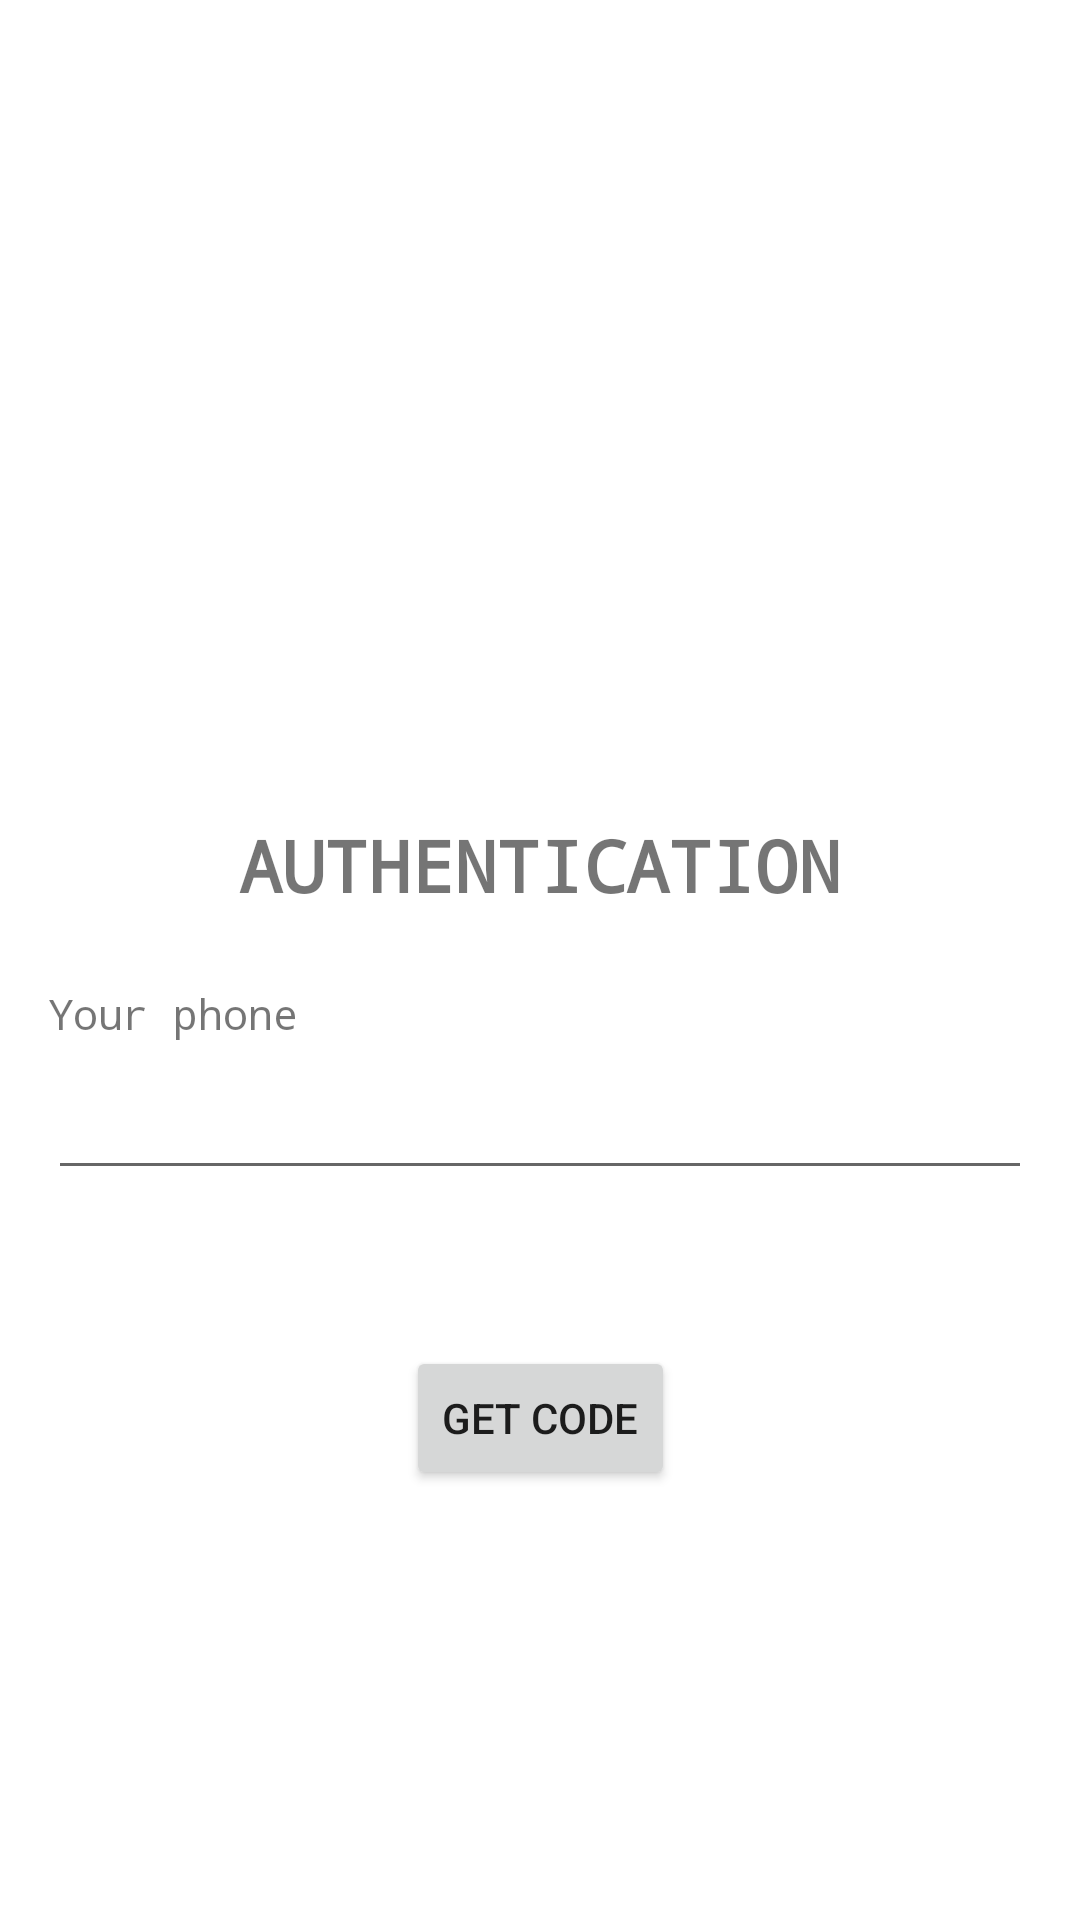

Here is an Android app screen rendered from its layout file. Give the layout XML and the strings, colors and styles it references.
<!-- AndroidManifest.xml: application theme Theme.MessengerApp -->
<!-- res/layout/activity_phone.xml -->
<?xml version="1.0" encoding="utf-8"?>
<LinearLayout xmlns:android="http://schemas.android.com/apk/res/android"
    xmlns:app="http://schemas.android.com/apk/res-auto"
    xmlns:tools="http://schemas.android.com/tools"
    android:layout_width="match_parent"
    android:layout_height="match_parent"
    android:orientation="vertical"
    tools:context=".authScreen.PhoneActivity">

    <ImageView
        android:id="@+id/imageView"
        android:layout_width="match_parent"
        android:layout_height="220dp"
        android:layout_marginTop="36dp"
        android:layout_marginBottom="16dp"
        android:src="@drawable/user" />

    <TextView
        android:id="@+id/textView"
        android:layout_width="match_parent"
        android:layout_height="wrap_content"
        android:layout_marginBottom="24dp"
        android:fontFamily="monospace"
        android:gravity="center"
        android:text="authentication"
        android:textAllCaps="true"
        android:textSize="24dp"
        android:textStyle="bold" />

    <TextView
        android:id="@+id/textView2"
        android:layout_width="match_parent"
        android:layout_height="wrap_content"
        android:layout_marginLeft="16dp"
        android:layout_marginBottom="8dp"
        android:fontFamily="monospace"
        android:text="Your phone" />

    <EditText
        android:id="@+id/editPhone"
        android:layout_width="match_parent"
        android:layout_height="wrap_content"
        android:layout_marginLeft="16dp"
        android:layout_marginRight="16dp"
        android:layout_marginBottom="16dp"
        android:maxLength="13"
        android:inputType="phone" />

    <TextView
        android:id="@+id/textViewForCode"
        android:layout_width="match_parent"
        android:layout_height="wrap_content"
        android:layout_marginLeft="16dp"
        android:layout_marginBottom="8dp"
        android:fontFamily="monospace"
        android:visibility="gone"
        android:text="Verification code" />

    <EditText
        android:id="@+id/editTextPassword"
        android:layout_width="match_parent"
        android:layout_height="wrap_content"
        android:layout_marginLeft="16dp"
        android:layout_marginRight="16dp"
        android:maxLength="6"
        android:visibility="gone"
        android:inputType="numberPassword" />

    <androidx.constraintlayout.widget.ConstraintLayout
        android:layout_width="match_parent"
        android:layout_height="wrap_content"
        android:layout_marginTop="36dp">

        <Button
            android:id="@+id/buttonSingIn"
            android:layout_width="wrap_content"
            android:layout_height="wrap_content"
            android:backgroundTint="#E3AE0F"
            android:text="sign in"
            android:visibility="gone"
            app:layout_constraintBottom_toBottomOf="parent"
            app:layout_constraintEnd_toEndOf="parent"
            app:layout_constraintStart_toStartOf="parent"
            app:layout_constraintTop_toTopOf="parent" />

        <Button
            android:id="@+id/buttongetcode"
            android:layout_width="wrap_content"
            android:layout_height="wrap_content"
            android:text="Get code"
            android:visibility="visible"
            app:layout_constraintBottom_toBottomOf="parent"
            app:layout_constraintEnd_toEndOf="parent"
            app:layout_constraintStart_toStartOf="parent"
            app:layout_constraintTop_toTopOf="parent"
            app:layout_constraintVertical_bias="0.0" />

    </androidx.constraintlayout.widget.ConstraintLayout>
</LinearLayout>
<!-- resources referenced by this layout -->
<resources>
  <style name="Theme.MessengerApp" parent="Theme.MaterialComponents.DayNight.DarkActionBar">
          
          <item name="colorPrimary">#E3AE0F</item>
          <item name="colorPrimaryVariant">#E3AE0F</item>
          <item name="colorOnPrimary">@color/white</item>
          
          <item name="colorSecondary">@color/teal_200</item>
          <item name="colorSecondaryVariant">@color/teal_700</item>
          <item name="colorOnSecondary">@color/black</item>
          
          <item name="android:statusBarColor" tools:targetApi="l">?attr/colorPrimaryVariant</item>
          
      </style>
  <!-- not gathered from this repository: default colours our renderer supplied (Android Studio template values) -->
  <color name="teal_200">#FF03DAC5</color>
  <color name="teal_700">#FF018786</color>
  <color name="black">#FF000000</color>
  <color name="white">#FFFFFFFF</color>
</resources>
